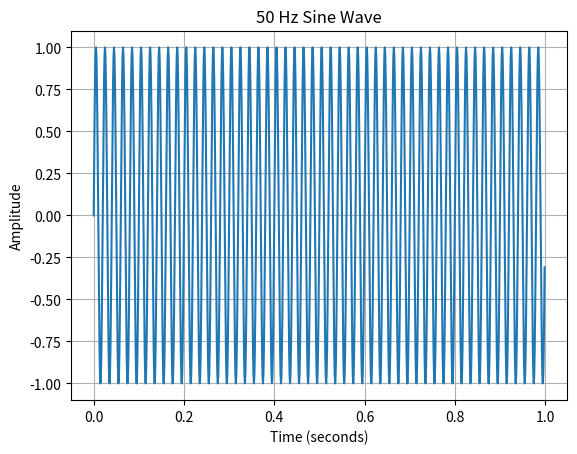

Here is the Python script that generated this plot:
import numpy as np
import matplotlib.pyplot as plt

fs = 1000          # Sampling frequency: 1000 samples/sec
f = 50             # Signal frequency: 50 Hz
duration = 1       # 1 second

t = np.arange(0, duration, 1/fs)

x = np.sin(2 * np.pi * f * t)

plt.plot(t, x)
plt.xlabel("Time (seconds)")
plt.ylabel("Amplitude")
plt.title("50 Hz Sine Wave")
plt.grid()
plt.show()
